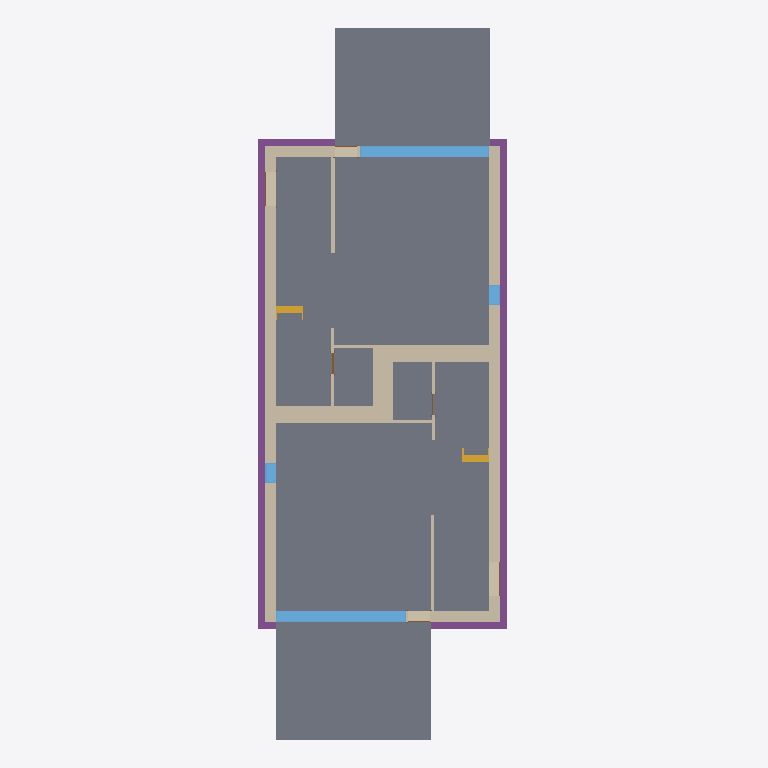
Plan cut of the same IFC building model at storey 'T/FDN' (level -1.25 m, cut at 0.15 m), seen from above with north up, elements coloured by IFC class: 21 walls (beige), 8 slabs (grey), 5 doors (brown), 4 footings (purple), 4 windows (light blue), 2 stairs (yellow). Cut surfaces are drawn darker.
Extent 9.4 m × 26.6 m × 9.0 m (x, y, z). Storeys (4): T/FDN at -1.25 m; Level 1 at 0.00 m; Level 2 at 3.10 m; Roof at 6.00 m. Elements (159): 56 IfcWallStandardCase, 24 IfcWindow, 20 IfcSlab, 14 IfcDoor, 13 IfcCovering, 13 IfcElementAssembly, 8 IfcBeam, 7 IfcFooting, 2 IfcStair, 1 IfcRoof, 1 IfcWall.

HEADER;
FILE_DESCRIPTION(('ViewDefinition [CoordinationView]'),'2;1');
FILE_NAME('0001','2011-09-07T12:28:29',(''),(''),'Autodesk Revit Architecture 2011 - 1.0','20100326_1700','');
FILE_SCHEMA(('IFC2X3'));
ENDSEC;
DATA;
#34=IFCPROJECT('1xS3BCk291UvhgP2a6eflL',#33,'0001',$,$,'Duplex Apartment','Project Status',(#27,#28,#39119),#23);
#38274=IFCSITE('1xS3BCk291UvhgP2a6eflN',#33,'Default',$,'',#38273,$,$,.ELEMENT.,$,$,$,$,$);
#36=IFCBUILDING('1xS3BCk291UvhgP2a6eflK',#33,$,$,$,#25,$,$,.ELEMENT.,$,$,$);
#39=IFCBUILDINGSTOREY('1xS3BCk291UvhgP2dvNMKI',#33,'Level 1',$,$,#38,$,$,.ELEMENT.,0.0);
#43=IFCBUILDINGSTOREY('1xS3BCk291UvhgP2dvNMQJ',#33,'Level 2',$,$,#42,$,$,.ELEMENT.,3.10000000000038);
#47=IFCBUILDINGSTOREY('1xS3BCk291UvhgP2dvNsgp',#33,'T/FDN',$,$,#46,$,$,.ELEMENT.,-1.25);
#51=IFCBUILDINGSTOREY('1xS3BCk291UvhgP2dvNtSE',#33,'Roof',$,$,#50,$,$,.ELEMENT.,6.00000000000039);
#21610=IFCSLAB('2OBrcmyk58NupXoVOHUtgP',#33,'Floor:Finish Floor - Wood:171292',$,'Floor:Finish Floor - Wood',#21583,#21609,'171292',.FLOOR.);
#21401=IFCSLAB('2OBrcmyk58NupXoVOHUtxr',#33,'Floor:Finish Floor - Wood:170352',$,'Floor:Finish Floor - Wood',#21374,#21400,'170352',.FLOOR.);
#37777=IFCSLAB('1CZILmCaHETO8tf3SgGEWh',#33,'Floor:150mm Exterior Slab on Grade:216507',$,'Floor:150mm Exterior Slab on Grade',#37767,#37776,'216507',.FLOOR.);
#37864=IFCSLAB('1CZILmCaHETO8tf3SgGEXu',#33,'Floor:150mm Exterior Slab on Grade:216552',$,'Floor:150mm Exterior Slab on Grade',#37854,#37863,'216552',.FLOOR.);
#21449=IFCSLAB('2OBrcmyk58NupXoVOHUtoa',#33,'Floor:Finish Floor - Ceramic Tile:170785',$,'Floor:Finish Floor - Ceramic Tile',#21439,#21448,'170785',.FLOOR.);
#21658=IFCSLAB('2OBrcmyk58NupXoVOHUten',#33,'Floor:Finish Floor - Ceramic Tile:171444',$,'Floor:Finish Floor - Ceramic Tile',#21648,#21657,'171444',.FLOOR.);
#3999=IFCWALLSTANDARDCASE('2O2Fr$t4X7Zf8NOew3FNqI',#33,'Basic Wall:Exterior - Brick on Block:138157',$,'Basic Wall:Exterior - Brick on Block:130892',#3986,#3998,'138157');
#4087=IFCWALLSTANDARDCASE('2O2Fr$t4X7Zf8NOew3FNhv',#33,'Basic Wall:Exterior - Brick on Block:138310',$,'Basic Wall:Exterior - Brick on Block:130892',#4074,#4086,'138310');
#23286=IFCFOOTING('0kF45Qs8L9PAM9kmb1lT5d',#33,'Wall Foundation:Bearing Footing - 900 x 300:186596',$,'Wall Foundation:Bearing Footing - 900 x 300',#23275,#23285,'186596',.STRIP_FOOTING.);
#23408=IFCFOOTING('0kF45Qs8L9PAM9kmb1lT5t',#33,'Wall Foundation:Bearing Footing - 900 x 300:186612',$,'Wall Foundation:Bearing Footing - 900 x 300',#23397,#23407,'186612',.STRIP_FOOTING.);
#21497=IFCSLAB('2OBrcmyk58NupXoVOHUtjR',#33,'Floor:Finish Floor - Ceramic Tile:171230',$,'Floor:Finish Floor - Ceramic Tile',#21487,#21496,'171230',.FLOOR.);
#21545=IFCSLAB('2OBrcmyk58NupXoVOHUtju',#33,'Floor:Finish Floor - Ceramic Tile:171261',$,'Floor:Finish Floor - Ceramic Tile',#21535,#21544,'171261',.FLOOR.);
#4399=IFCWALLSTANDARDCASE('2O2Fr$t4X7Zf8NOew3FKRi',#33,'Basic Wall:Party Wall - CMU Residential Unit Dimising Wall:139347',$,'Basic Wall:Party Wall - CMU Residential Unit Dimising Wall:128555',#4364,#4398,'139347');
#4287=IFCWALLSTANDARDCASE('2O2Fr$t4X7Zf8NOew3FNbT',#33,'Basic Wall:Party Wall - CMU Residential Unit Dimising Wall:139234',$,'Basic Wall:Party Wall - CMU Residential Unit Dimising Wall:128555',#4251,#4286,'139234');
#6531=IFCWINDOW('1hOSvn6df7F8_7GcBWlRBU',#33,'M_Fixed:4835mm x 2420mm:4835mm x 2420mm:146016',$,'4835mm x 2420mm',#6530,#6525,'146016',2.42,4.835);
#6426=IFCWINDOW('1hOSvn6df7F8_7GcBWlR72',#33,'M_Fixed:4835mm x 2420mm:4835mm x 2420mm:145788',$,'4835mm x 2420mm',#6425,#6420,'145788',2.42,4.835);
#3797=IFCWALLSTANDARDCASE('2O2Fr$t4X7Zf8NOew3FNtn',#33,'Basic Wall:Exterior - Brick on Block:138062',$,'Basic Wall:Exterior - Brick on Block:130892',#3781,#3796,'138062');
#4043=IFCWALLSTANDARDCASE('2O2Fr$t4X7Zf8NOew3FNr2',#33,'Basic Wall:Exterior - Brick on Block:138237',$,'Basic Wall:Exterior - Brick on Block:130892',#4030,#4042,'138237');
#23369=IFCFOOTING('0kF45Qs8L9PAM9kmb1lT5l',#33,'Wall Foundation:Bearing Footing - 900 x 300:186604',$,'Wall Foundation:Bearing Footing - 900 x 300',#23358,#23368,'186604',.STRIP_FOOTING.);
#4465=IFCWALLSTANDARDCASE('2O2Fr$t4X7Zf8NOew3FKRH',#33,'Basic Wall:Party Wall - CMU Residential Unit Dimising Wall:139374',$,'Basic Wall:Party Wall - CMU Residential Unit Dimising Wall:128555',#4430,#4464,'139374');
#24596=IFCWALLSTANDARDCASE('0iEHWY1$XA8eQeeULq4jZ1',#33,'Basic Wall:Interior - Furring (152 mm Stud):189074',$,'Basic Wall:Interior - Furring (152 mm Stud):187795',#24572,#24595,'189074');
#24813=IFCWALLSTANDARDCASE('0iEHWY1$XA8eQeeULq4jE6',#33,'Basic Wall:Interior - Furring (152 mm Stud):190933',$,'Basic Wall:Interior - Furring (152 mm Stud):187795',#24800,#24812,'190933');
#4131=IFCWALLSTANDARDCASE('2O2Fr$t4X7Zf8NOew3FNld',#33,'Basic Wall:Interior - Partition (92mm Stud):138584',$,'Basic Wall:Interior - Partition (92mm Stud):128360',#4118,#4130,'138584');
#23446=IFCFOOTING('0kF45Qs8L9PAM9kmb1lT5$',#33,'Wall Foundation:Bearing Footing - 900 x 300:186620',$,'Wall Foundation:Bearing Footing - 900 x 300',#23436,#23445,'186620',.STRIP_FOOTING.);
#4818=IFCWALLSTANDARDCASE('2O2Fr$t4X7Zf8NOew3FK9N',#33,'Basic Wall:Foundation - Concrete (417mm):140520',$,'Basic Wall:Foundation - Concrete (417mm):128676',#4805,#4817,'140520');
#4918=IFCWALLSTANDARDCASE('2O2Fr$t4X7Zf8NOew3FKE5',#33,'Basic Wall:Foundation - Concrete (417mm):140602',$,'Basic Wall:Foundation - Concrete (417mm):128676',#4905,#4917,'140602');
#4598=IFCWALLSTANDARDCASE('2O2Fr$t4X7Zf8NOew3FKGS',#33,'Basic Wall:Interior - Partition (92mm Stud):139939',$,'Basic Wall:Interior - Partition (92mm Stud):128360',#4585,#4597,'139939');
#24768=IFCWALLSTANDARDCASE('0iEHWY1$XA8eQeeULq4jDb',#33,'Basic Wall:Interior - Furring (152 mm Stud):190774',$,'Basic Wall:Interior - Furring (152 mm Stud):187795',#24755,#24767,'190774');
#4868=IFCWALLSTANDARDCASE('2O2Fr$t4X7Zf8NOew3FKEr',#33,'Basic Wall:Foundation - Concrete (417mm):140554',$,'Basic Wall:Foundation - Concrete (417mm):128676',#4855,#4867,'140554');
#4643=IFCWALLSTANDARDCASE('2O2Fr$t4X7Zf8NOew3FK80',#33,'Basic Wall:Foundation - Concrete (417mm):140479',$,'Basic Wall:Foundation - Concrete (417mm):128676',#4630,#4642,'140479');
#6921=IFCWINDOW('1hOSvn6df7F8_7GcBWlRLx',#33,'M_Fixed:750mm x 2200mm:750mm x 2200mm:146885',$,'750mm x 2200mm',#6920,#6915,'146885',2.2,0.75);
#7025=IFCWINDOW('1hOSvn6df7F8_7GcBWlRRL',#33,'M_Fixed:750mm x 2200mm:750mm x 2200mm:147051',$,'750mm x 2200mm',#7024,#7019,'147051',2.2,0.749999999999998);
#24680=IFCWALLSTANDARDCASE('0iEHWY1$XA8eQeeULq4j_U',#33,'Basic Wall:Interior - Furring (152 mm Stud):189901',$,'Basic Wall:Interior - Furring (152 mm Stud):187795',#24667,#24679,'189901');
#9021=IFCSTAIR('0wkEuT1wr1kOyafLY4v_O1',#33,'Stair:Residential - 200mm Max Riser 250mm Tread:151086',$,'Stair:Residential - 200mm Max Riser 250mm Tread',#8411,$,'151086',.STRAIGHT_RUN_STAIR.);
#32116=IFCSTAIR('21ldoMpbP4VfsJ0XGY_34d',#33,'Stair:Residential - 200mm Max Riser 250mm Tread:198878',$,'Stair:Residential - 200mm Max Riser 250mm Tread',#31507,$,'198878',.STRAIGHT_RUN_STAIR.);
#4219=IFCWALLSTANDARDCASE('2O2Fr$t4X7Zf8NOew3FNau',#33,'Basic Wall:Interior - Partition (92mm Stud):139143',$,'Basic Wall:Interior - Partition (92mm Stud):128360',#4206,#4218,'139143');
#4508=IFCWALLSTANDARDCASE('2O2Fr$t4X7Zf8NOew3FKST',#33,'Basic Wall:Interior - Partition (92mm Stud):139682',$,'Basic Wall:Interior - Partition (92mm Stud):128360',#4495,#4507,'139682');
#4553=IFCWALLSTANDARDCASE('2O2Fr$t4X7Zf8NOew3FKIu',#33,'Basic Wall:Interior - Partition (92mm Stud):139783',$,'Basic Wall:Interior - Partition (92mm Stud):128360',#4540,#4552,'139783');
#24723=IFCWALLSTANDARDCASE('0iEHWY1$XA8eQeeULq4jpl',#33,'Basic Wall:Interior - Partition (92mm Stud):190140',$,'Basic Wall:Interior - Partition (92mm Stud):128360',#24710,#24722,'190140');
#8169=IFCDOOR('1hOSvn6df7F8_7GcBWlS9F',#33,'M_Single-Flush:0762 x 2032mm:0762 x 2032mm:150257',$,'0762 x 2032mm',#8168,#8163,'150257',2.032,0.762);
#6757=IFCDOOR('1hOSvn6df7F8_7GcBWlRH8',#33,'M_Single-Flush:1250mm x 2010mm:1250mm x 2010mm:146678',$,'1250mm x 2010mm',#6756,#6751,'146678',2.01,1.25);
#6652=IFCDOOR('1hOSvn6df7F8_7GcBWlRGQ',#33,'M_Single-Flush:1250mm x 2010mm:1250mm x 2010mm:146596',$,'1250mm x 2010mm',#6651,#6646,'146596',2.01,1.25);
#21929=IFCDOOR('1s1jVhK8z0pgKYcr9jt7AB',#33,'M_Single-Glass 1:0813 x 2420mm:0813 x 2420mm:171975',$,'0813 x 2420mm',#21928,#21923,'171975',2.42,0.812999999999999);
#21821=IFCDOOR('1s1jVhK8z0pgKYcr9jt781',#33,'M_Single-Glass 1:0813 x 2420mm:0813 x 2420mm:171853',$,'0813 x 2420mm',#21820,#21815,'171853',2.42,0.813);
ENDSEC;